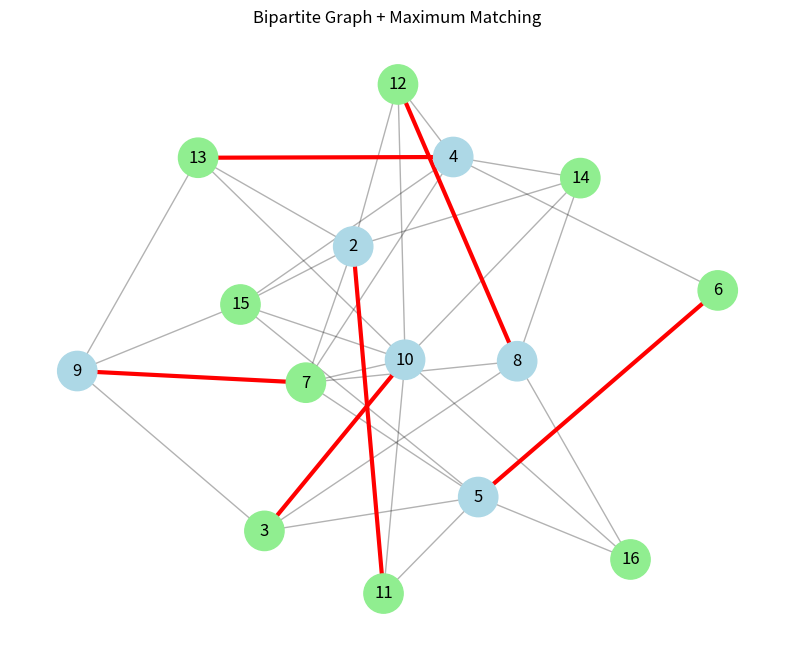

Source code (Python):
from collections import defaultdict, deque

g = [(4, 13), (3, 10), (10, 13), (8, 12), (10, 16), (9,13), (2, 13), (10, 15), (8, 14), (5, 6), (4, 6), (4, 12), (2,7),
    (7, 9), (10, 14), (10, 12), (8, 16), (4, 15), (9, 15), (3, 5), (4, 7), (5, 15), (3, 9), (10, 11), (5, 11), (2, 11),
    (7, 10), (2, 15), (2,14), (4, 14), (7, 8), (3, 8), (5, 16), (2, 12), (5, 7)]

    
adj = defaultdict(list)
capacity = defaultdict(lambda: defaultdict(int))

n = 17
source = 2

for el in g:
    a, b = el
    adj[a].append(b)
    adj[b].append(a)
    capacity[a][b] = 1

bad_edges = set()

q = deque()
q.append(source)

parent = {v: None for v in range(n)}
visited = {v: 0 for v in range(n)}

visited[source] = 1

while len(q) > 0:
    u = q.popleft()

    color = visited[u] if visited[u] != 0 else 1

    visited[u] = color

    for v in adj[u]:
        if visited[v] == 0:
            visited[v] = 2 if color == 1 else 1
            parent[v] = u
            q.append(v)
        if visited[v] == color:
            if u < v:
                bad_edges.add((u, v))
            else:
                bad_edges.add((v, u))

print(bad_edges)

Left = {v for v in visited if visited[v] == 1}
Right = {v for v in visited if visited[v] == 2}

print("Left:", Left)
print("Right:", Right)

S = 0
T = 17

edges = []

for u in Left:
    edges.append((S, u, 1))

for u, v in g:
    if u in Left and v in Right:
        edges.append((u, v, 1))
    elif v in Left and u in Right:
        edges.append((v, u, 1))

for v in Right:
    edges.append((v, T, 1))

def bfs(residual, source, sink, nodes):
    parent = {v: None for v in nodes}
    visited = {v: False for v in nodes}

    q = deque([source])
    visited[source] = True

    while q:
        u = q.popleft()
        for v in residual[u]:
            if not visited[v] and residual[u][v] > 0:
                visited[v] = True
                parent[v] = u
                q.append(v)

    if not visited[sink]:
        return None

    path = []
    cur = sink

    while cur != source:
        path.append(cur)
        cur = parent[cur]

    path.append(source)
    path.reverse()

    return path

def build_residual(capacity, flow):
    residual = defaultdict(lambda: defaultdict(int))

    for u in capacity:
        for v in capacity[u]:
            residual[u][v] = capacity[u][v] - flow[u][v]
            residual[v][u] += flow[u][v]

    return residual

def bottleneck(path, residual):
    return min(residual[path[i]][path[i + 1]] for i in range(len(path) - 1))

def ford_fulkerson(edges, source, sink):
    capacity = defaultdict(lambda: defaultdict(int))
    flow = defaultdict(lambda: defaultdict(int))
    adj = defaultdict(list)

    for u, v, cap in edges:
        adj[u].append(v)
        adj[v].append(u)
        capacity[u][v] += cap
        flow[u][v] = 0

    nodes = set()
    for u, v, _ in edges:
        nodes.add(u)
        nodes.add(v)

    residual = build_residual(capacity, flow)
    path = bfs(residual, source, sink, nodes)

    while path:
        b = bottleneck(path, residual)

        for i in range(len(path) - 1):
            u, v = path[i], path[i + 1]
            flow[u][v] += b
            flow[v][u] -= b

        residual = build_residual(capacity, flow)
        path = bfs(residual, source, sink, nodes)

    max_flow = sum(flow[source][v] for v in flow[source])

    return max_flow, flow

max_flow, flow = ford_fulkerson(edges, S, T)

print("Maximum matching size:", max_flow)


matching1 = []

for u in Left:
    for v in flow[u]:
        if v in Right and flow[u][v] > 0:
            matching1.append((u, v))

print("\nMatching edges (Ford-Fulkerson):")
print("Matching edges:", matching1)


match = {}

def dfs(u, used):
    for v in adj[u]:
        if v in used:
            continue
        used.add(v)

        if v not in match or dfs(match[v], used):
            match[v] = u
            return True

    return False

for u in Left:
    used = set()
    dfs(u, used)

matching2 = []
for v in match:
    matching2.append((match[v], v))

print("Matching size:", len(matching2))
print("\nMatching edges (Kuhn):")
print("Matching:", matching2)


"""
1) Какой граф называется двудольным?

Двудольным называется граф, вершины которого можно разбить на
два непересекающихся множества (доли) так, что каждое ребро
соединяет вершины из разных множеств.
Рёбер внутри одной доли нет.

------------------------------------------------------------

2) Дайте определение паросочетания.

Паросочетание — это множество рёбер графа, в котором никакие
два ребра не имеют общей вершины.
То есть каждая вершина используется не более одного раза.

------------------------------------------------------------

3) Алгоритмы поиска паросочетаний:

1. Алгоритм Куна
   - работает через поиск увеличивающих цепей (DFS)
   - применяется только для двудольных графов
   - сложность: O(V * E)

2. Алгоритм Хопкрофта–Карпа
   - также для двудольных графов
   - использует BFS + DFS
   - сложность: O(√V * E)

3. Алгоритм максимального потока (Ford–Fulkerson)
   - универсальный алгоритм
   - сводит задачу к поиску максимального потока
   - сложность зависит от реализации

Сравнение:
- Кун: простой, но медленнее
- Хопкрофт-Карп: быстрее
- Ford-Fulkerson: универсальный, но сложнее
"""

import networkx as nx
import matplotlib.pyplot as plt

G = nx.Graph()
G.add_edges_from(g)

node_colors = []
for v in G.nodes():
    if v in Left:
        node_colors.append("lightblue")
    else:
        node_colors.append("lightgreen")

pos = nx.spring_layout(G, seed=42)

plt.figure(figsize=(10, 8))

nx.draw_networkx_edges(G, pos, alpha=0.3)

nx.draw_networkx_nodes(G, pos, node_color=node_colors, node_size=800)

nx.draw_networkx_labels(G, pos)

nx.draw_networkx_edges(
    G,
    pos,
    edgelist=matching2,
    width=3,
    edge_color="red"
)

plt.title("Bipartite Graph + Maximum Matching")
plt.axis("off")
plt.show()
